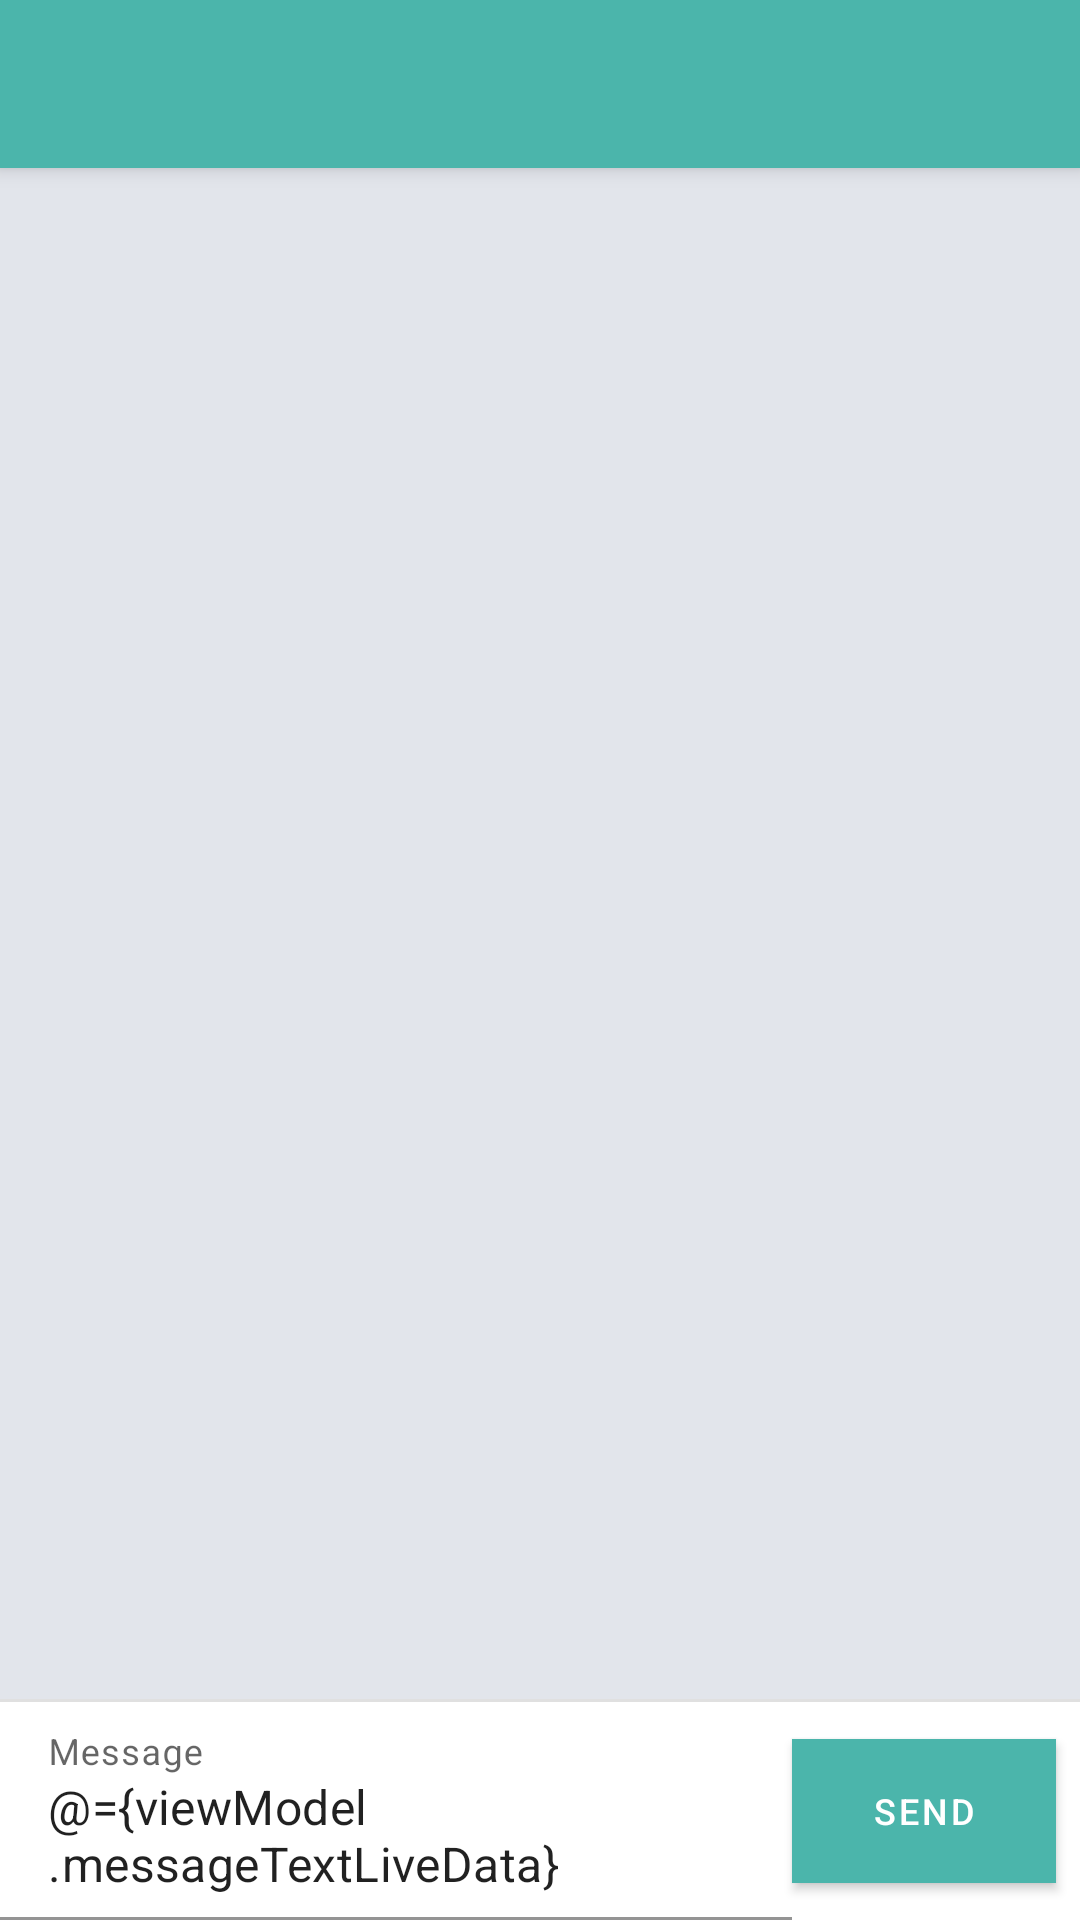

Here is an Android app screen rendered from its layout file. Give the layout XML and the strings, colors and styles it references.
<!-- AndroidManifest.xml: application theme MaterialTheme -->
<!-- res/layout/chat_page_activity.xml -->
<?xml version="1.0" encoding="utf-8"?>
<layout xmlns:android="http://schemas.android.com/apk/res/android"
    xmlns:app="http://schemas.android.com/apk/res-auto">

    <data>
        <variable
            name="viewModel"
            type="wjhj.orbital.sportsmatchfindingapp.homepage.socialpage.ChatPageViewModel" />
        <import type="android.view.View" />
    </data>

    <androidx.constraintlayout.widget.ConstraintLayout
        android:layout_width="match_parent"
        android:layout_height="match_parent"
        android:background="@color/light_gray"
        android:fitsSystemWindows="true">

        <include
            android:id="@+id/top_toolbar"
            layout="@layout/chat_page_toolbar"
            app:layout_constraintEnd_toEndOf="parent"
            app:layout_constraintStart_toStartOf="parent"
            app:layout_constraintTop_toTopOf="parent" />

        <androidx.recyclerview.widget.RecyclerView
            android:id="@+id/chat_page_message_list"
            android:layout_width="match_parent"
            android:layout_height="0dp"
            android:layout_marginTop="4dp"
            android:layout_marginBottom="4dp"
            app:layout_constraintStart_toStartOf="parent"
            app:layout_constraintEnd_toEndOf="parent"
            app:layout_constraintTop_toBottomOf="@id/top_toolbar"
            app:layout_constraintBottom_toTopOf="@id/chat_page_send_message_container"/>


        <androidx.constraintlayout.widget.ConstraintLayout
            android:id="@+id/chat_page_send_message_container"
            android:layout_width="match_parent"
            android:layout_height="wrap_content"
            android:layout_marginTop="4dp"
            android:background="@color/white"
            app:layout_constraintBottom_toBottomOf="parent"
            app:layout_constraintStart_toStartOf="parent"
            app:layout_constraintEnd_toEndOf="parent">

            <ImageView
                android:id="@+id/chat_page_text_input_divider"
                style="@style/Divider"
                android:layout_width="match_parent"
                android:layout_height="wrap_content"
                app:layout_constraintTop_toTopOf="parent"/>

            <com.google.android.material.textfield.TextInputLayout
                android:id="@+id/chat_page_text_input_layout"
                android:layout_width="0dp"
                android:layout_height="wrap_content"
                style="@style/Widget.MaterialComponents.TextInputLayout.FilledBox.Dense"
                android:background="@color/white"
                android:hint="@string/chat_page_message_hint"
                app:boxBackgroundMode="filled"
                app:layout_constraintTop_toBottomOf="@id/chat_page_text_input_divider"
                app:layout_constraintBottom_toBottomOf="parent"
                app:layout_constraintEnd_toStartOf="@id/chat_page_send_button"
                app:layout_constraintStart_toStartOf="parent">

                <com.google.android.material.textfield.TextInputEditText
                    android:layout_width="match_parent"
                    android:layout_height="wrap_content"
                    android:background="@color/transparent"
                    android:text="@={viewModel.messageTextLiveData}"/>

            </com.google.android.material.textfield.TextInputLayout>

            <com.google.android.material.button.MaterialButton
                android:id="@+id/chat_page_send_button"
                android:layout_width="wrap_content"
                android:layout_height="wrap_content"
                android:layout_marginEnd="8dp"
                android:layout_marginStart="8dp"
                android:background="@color/colorPrimary"
                android:text="@string/chat_page_send"
                android:textColor="@color/white"
                android:textSize="12sp"
                android:visibility="@{safeUnbox(viewModel.sendButtonEnabled) ? View.VISIBLE : View.INVISIBLE}"
                android:onClick="@{v -> viewModel.sendMessage(viewModel.messageTextLiveData)}"
                app:layout_constraintBottom_toBottomOf="@id/chat_page_text_input_layout"
                app:layout_constraintEnd_toEndOf="parent"
                app:layout_constraintTop_toTopOf="@id/chat_page_text_input_layout" />

        </androidx.constraintlayout.widget.ConstraintLayout>

        <FrameLayout
            android:id="@+id/chat_page_activity_secondary_container"
            android:layout_width="match_parent"
            android:layout_height="wrap_content"
            app:layout_constraintTop_toBottomOf="@id/top_toolbar"
            app:layout_constraintStart_toStartOf="parent"
            app:layout_constraintEnd_toEndOf="parent"/>

    </androidx.constraintlayout.widget.ConstraintLayout>
</layout>
<!-- res/layout/chat_page_toolbar.xml (included above) -->
<?xml version="1.0" encoding="utf-8"?>
<com.google.android.material.appbar.MaterialToolbar
    xmlns:android="http://schemas.android.com/apk/res/android"
    xmlns:app="http://schemas.android.com/apk/res-auto"
    android:layout_width="match_parent"
    android:layout_height="wrap_content"
    android:background="@color/colorPrimary"
    android:gravity="start|center"
    android:elevation="4dp"
    android:theme="@style/ThemeOverlay.MaterialComponents.Dark"
    app:popupTheme="@style/ThemeOverlay.MaterialComponents.Light">

    <ImageView
        android:id="@+id/top_toolbar_icon"
        android:layout_width="42dp"
        android:layout_height="42dp"
        android:scaleType="fitXY"
        android:contentDescription="@string/image" />

    <TextView
        android:id="@+id/top_toolbar_title"
        android:layout_marginStart="32dp"
        android:layout_width="wrap_content"
        android:layout_height="wrap_content"
        android:textSize="20sp"
        android:fontFamily="sans-serif-medium"
        android:textColor="@color/white"
        android:ellipsize="end"/>

</com.google.android.material.appbar.MaterialToolbar>
<!-- resources referenced by this layout -->
<resources>
  <color name="colorPrimary">#4bb5ab</color>
  <color name="light_gray">#E2E5EB</color>
  <color name="transparent">#00000000</color>
  <color name="white">#FFFFFF</color>
  <string name="chat_page_message_hint">Message</string>
  <string name="chat_page_send">Send</string>
  <string name="image">image</string>
  <style name="Divider">
          <item name="android:layout_width">match_parent</item>
          <item name="android:layout_height">1dp</item>
          <item name="android:background">?android:attr/listDivider</item>
      </style>
  <style name="MaterialTheme" parent="Theme.MaterialComponents.DayNight.NoActionBar">
          
          <item name="colorPrimary">@color/colorPrimary</item>
          <item name="colorPrimaryDark">@color/colorPrimaryDark</item>
          <item name="colorAccent">@color/colorAccent</item>
      </style>
  <color name="colorPrimaryDark">#00857c</color>
  <color name="colorAccent">#C01453</color>
</resources>
